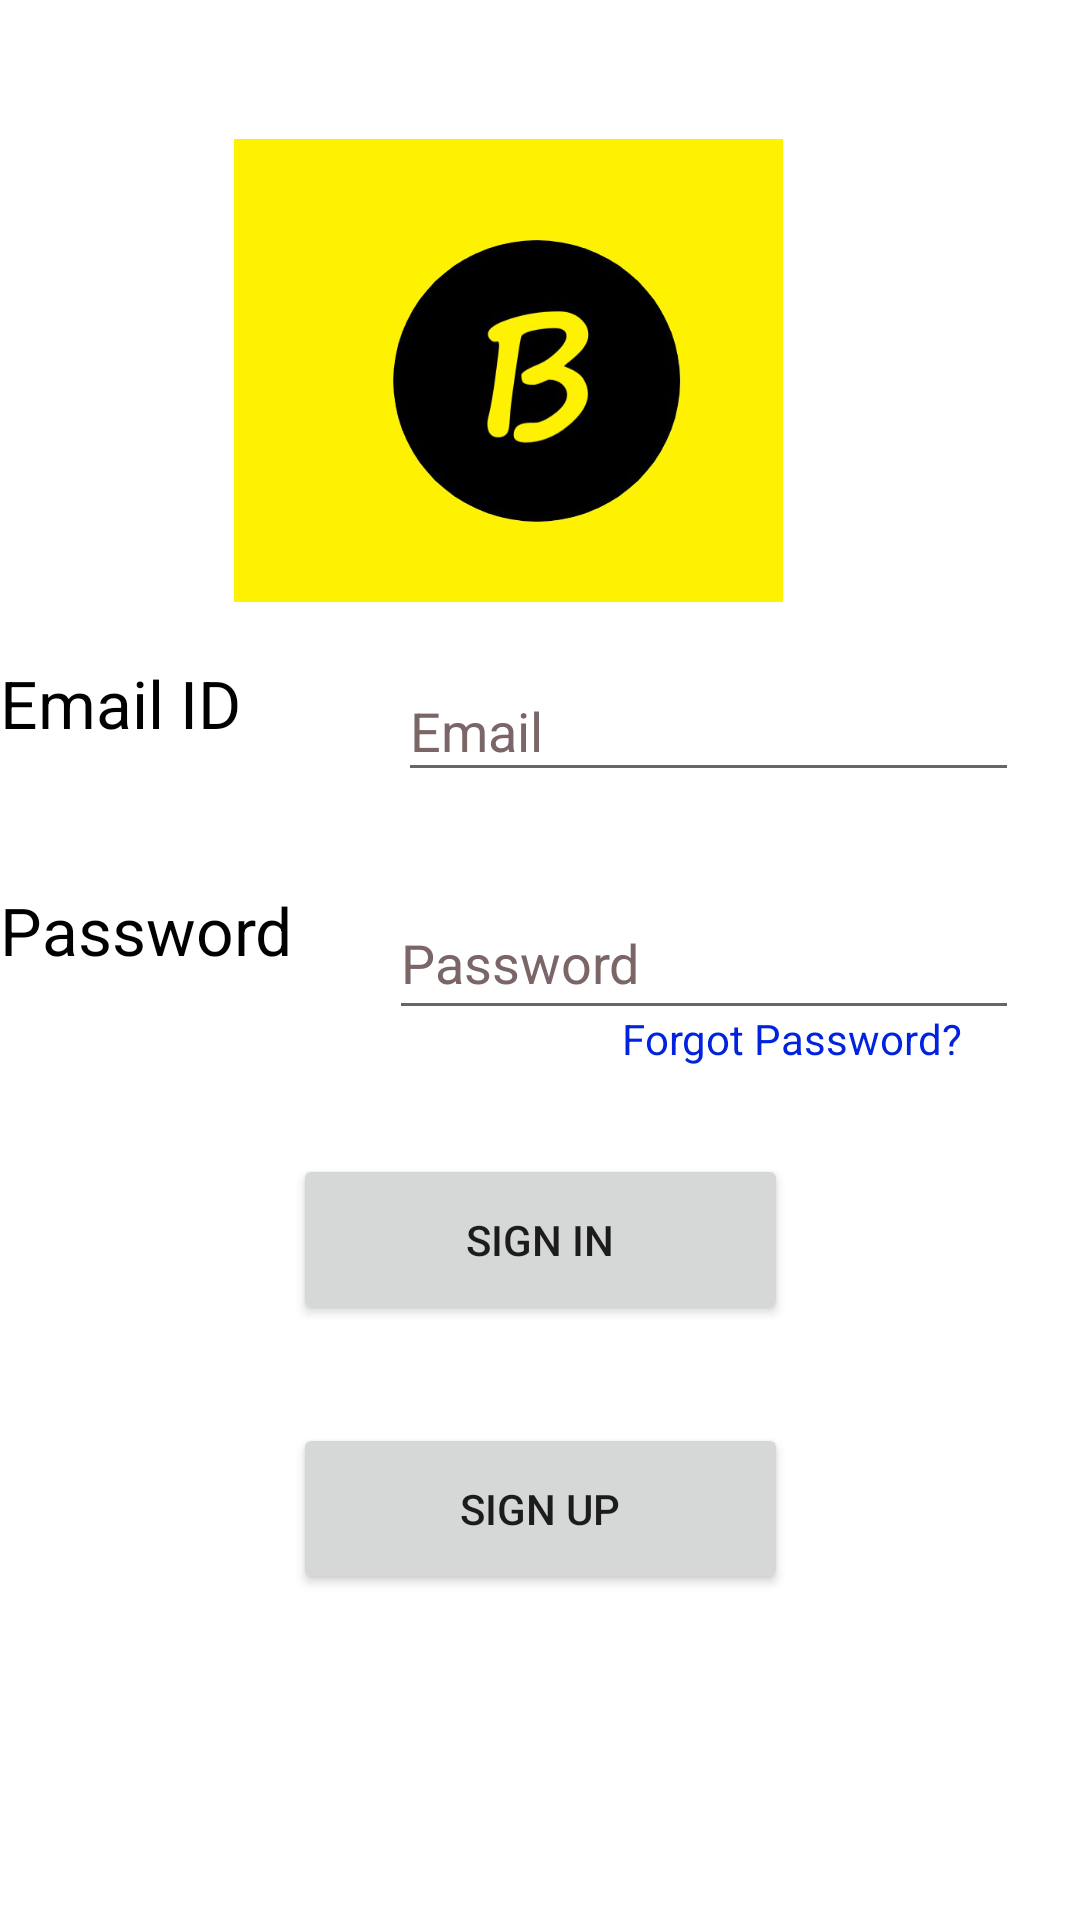

Produce the Android XML layout that renders to this screen, including the resource entries it uses.
<!-- AndroidManifest.xml: application theme Theme.BarterSystemApp -->
<!-- res/layout/activity_login_page.xml -->
<?xml version="1.0" encoding="utf-8"?>
<androidx.constraintlayout.widget.ConstraintLayout xmlns:android="http://schemas.android.com/apk/res/android"
    xmlns:app="http://schemas.android.com/apk/res-auto"
    xmlns:tools="http://schemas.android.com/tools"
    android:layout_width="match_parent"
    android:layout_height="match_parent"
    android:background="@color/yellow"
    tools:context=".LoginPage">

    <TextView
        android:id="@+id/emailLabel"
        android:layout_width="117dp"
        android:layout_height="43dp"
        android:editable="false"
        android:text="Email ID"
        android:textColor="#000000"
        android:textSize="22sp"
        app:layout_constraintBottom_toTopOf="@+id/textView2"
        app:layout_constraintEnd_toStartOf="@+id/editTextTextPersonName2"
        app:layout_constraintHorizontal_bias="0.526"
        app:layout_constraintStart_toStartOf="parent"
        app:layout_constraintTop_toTopOf="parent"
        app:layout_constraintVertical_bias="0.87" />

    <TextView
        android:id="@+id/textView2"
        android:layout_width="115dp"
        android:layout_height="46dp"
        android:editable="false"
        android:text="Password"
        android:textColor="#000000"
        android:textSize="22sp"
        app:layout_constraintBottom_toBottomOf="parent"
        app:layout_constraintEnd_toStartOf="@+id/editTextTextPassword"
        app:layout_constraintHorizontal_bias="0.542"
        app:layout_constraintStart_toStartOf="parent"
        app:layout_constraintTop_toTopOf="parent"
        app:layout_constraintVertical_bias="0.497" />

    <Button
        android:id="@+id/button2"
        android:layout_width="165dp"
        android:layout_height="57dp"
        android:text="Sign in"
        app:layout_constraintBottom_toBottomOf="parent"
        app:layout_constraintEnd_toEndOf="parent"
        app:layout_constraintStart_toStartOf="parent"
        app:layout_constraintTop_toTopOf="parent"
        app:layout_constraintVertical_bias="0.66" />

    <Button
        android:id="@+id/signUp"
        android:layout_width="165dp"
        android:layout_height="57dp"
        android:text="sign up"
        app:layout_constraintBottom_toBottomOf="parent"
        app:layout_constraintEnd_toEndOf="parent"
        app:layout_constraintStart_toStartOf="parent"
        app:layout_constraintTop_toBottomOf="@+id/button2"
        app:layout_constraintVertical_bias="0.232" />

    <EditText
        android:id="@+id/password"
        android:layout_width="wrap_content"
        android:layout_height="wrap_content"
        android:editable="true"
        android:ems="10"
        android:hint="Password"
        android:inputType="textPassword"
        android:minHeight="48dp"
        android:shadowColor="#736363"
        android:textColor="#000000"
        android:textColorHighlight="#000000"
        android:textColorHint="#7A6666"
        app:layout_constraintBottom_toBottomOf="parent"
        app:layout_constraintEnd_toEndOf="parent"
        app:layout_constraintHorizontal_bias="0.865"
        app:layout_constraintStart_toStartOf="parent"
        app:layout_constraintTop_toTopOf="parent"
        app:layout_constraintVertical_bias="0.499"
        tools:ignore="DuplicateSpeakableTextCheck" />

    <ImageView
        android:id="@+id/imageView"
        android:layout_width="183dp"
        android:layout_height="189dp"
        app:layout_constraintBottom_toBottomOf="parent"
        app:layout_constraintEnd_toEndOf="parent"
        app:layout_constraintHorizontal_bias="0.44"
        app:layout_constraintStart_toStartOf="parent"
        app:layout_constraintTop_toTopOf="parent"
        app:layout_constraintVertical_bias="0.064"
        app:srcCompat="@drawable/logo" />

    <TextView
        android:id="@+id/textView7"
        android:layout_width="150dp"
        android:layout_height="48dp"
        android:clickable="true"
        android:linksClickable="true"
        android:text="Forgot Password?"
        android:textColor="#0123DD"
        android:textColorLink="#FFFFFF"
        app:layout_constraintBottom_toTopOf="@+id/button2"
        app:layout_constraintEnd_toEndOf="parent"
        app:layout_constraintHorizontal_bias="0.988"
        app:layout_constraintStart_toStartOf="parent"
        app:layout_constraintTop_toBottomOf="@+id/editTextTextPassword"
        app:layout_constraintVertical_bias="1.0" />

    <EditText
        android:id="@+id/email"
        android:layout_width="207dp"
        android:layout_height="44dp"
        android:layout_marginStart="68dp"
        android:ems="10"
        android:hint="Email"
        android:inputType="textPersonName"
        android:textColor="#000000"
        android:textColorHint="#7A6666"
        app:layout_constraintBottom_toTopOf="@+id/password"
        app:layout_constraintEnd_toEndOf="@+id/password"
        app:layout_constraintHorizontal_bias="1.0"
        app:layout_constraintStart_toEndOf="@+id/emailLabel"
        app:layout_constraintTop_toTopOf="parent"
        app:layout_constraintVertical_bias="0.875" />

</androidx.constraintlayout.widget.ConstraintLayout>
<!-- resources referenced by this layout -->
<resources>
  <!-- drawable logo: png bitmap (drawable, 64875 bytes) -->
  <style name="Theme.BarterSystemApp" parent="Theme.MaterialComponents.DayNight.NoActionBar">
          
          <item name="colorPrimary">@color/purple_500</item>
          <item name="colorPrimaryVariant">@color/purple_700</item>
          <item name="colorOnPrimary">@color/white</item>
          
          <item name="colorSecondary">@color/teal_200</item>
          <item name="colorSecondaryVariant">@color/teal_700</item>
          <item name="colorOnSecondary">@color/black</item>
          
          <item name="android:statusBarColor" tools:targetApi="l">?attr/colorPrimaryVariant</item>
          
      </style>
  <!-- not gathered from this repository: default colours our renderer supplied (Android Studio template values) -->
  <color name="purple_500">#FF6200EE</color>
  <color name="purple_700">#FF3700B3</color>
  <color name="teal_200">#FF03DAC5</color>
  <color name="teal_700">#FF018786</color>
  <color name="black">#FF000000</color>
  <color name="white">#FFFFFFFF</color>
</resources>
